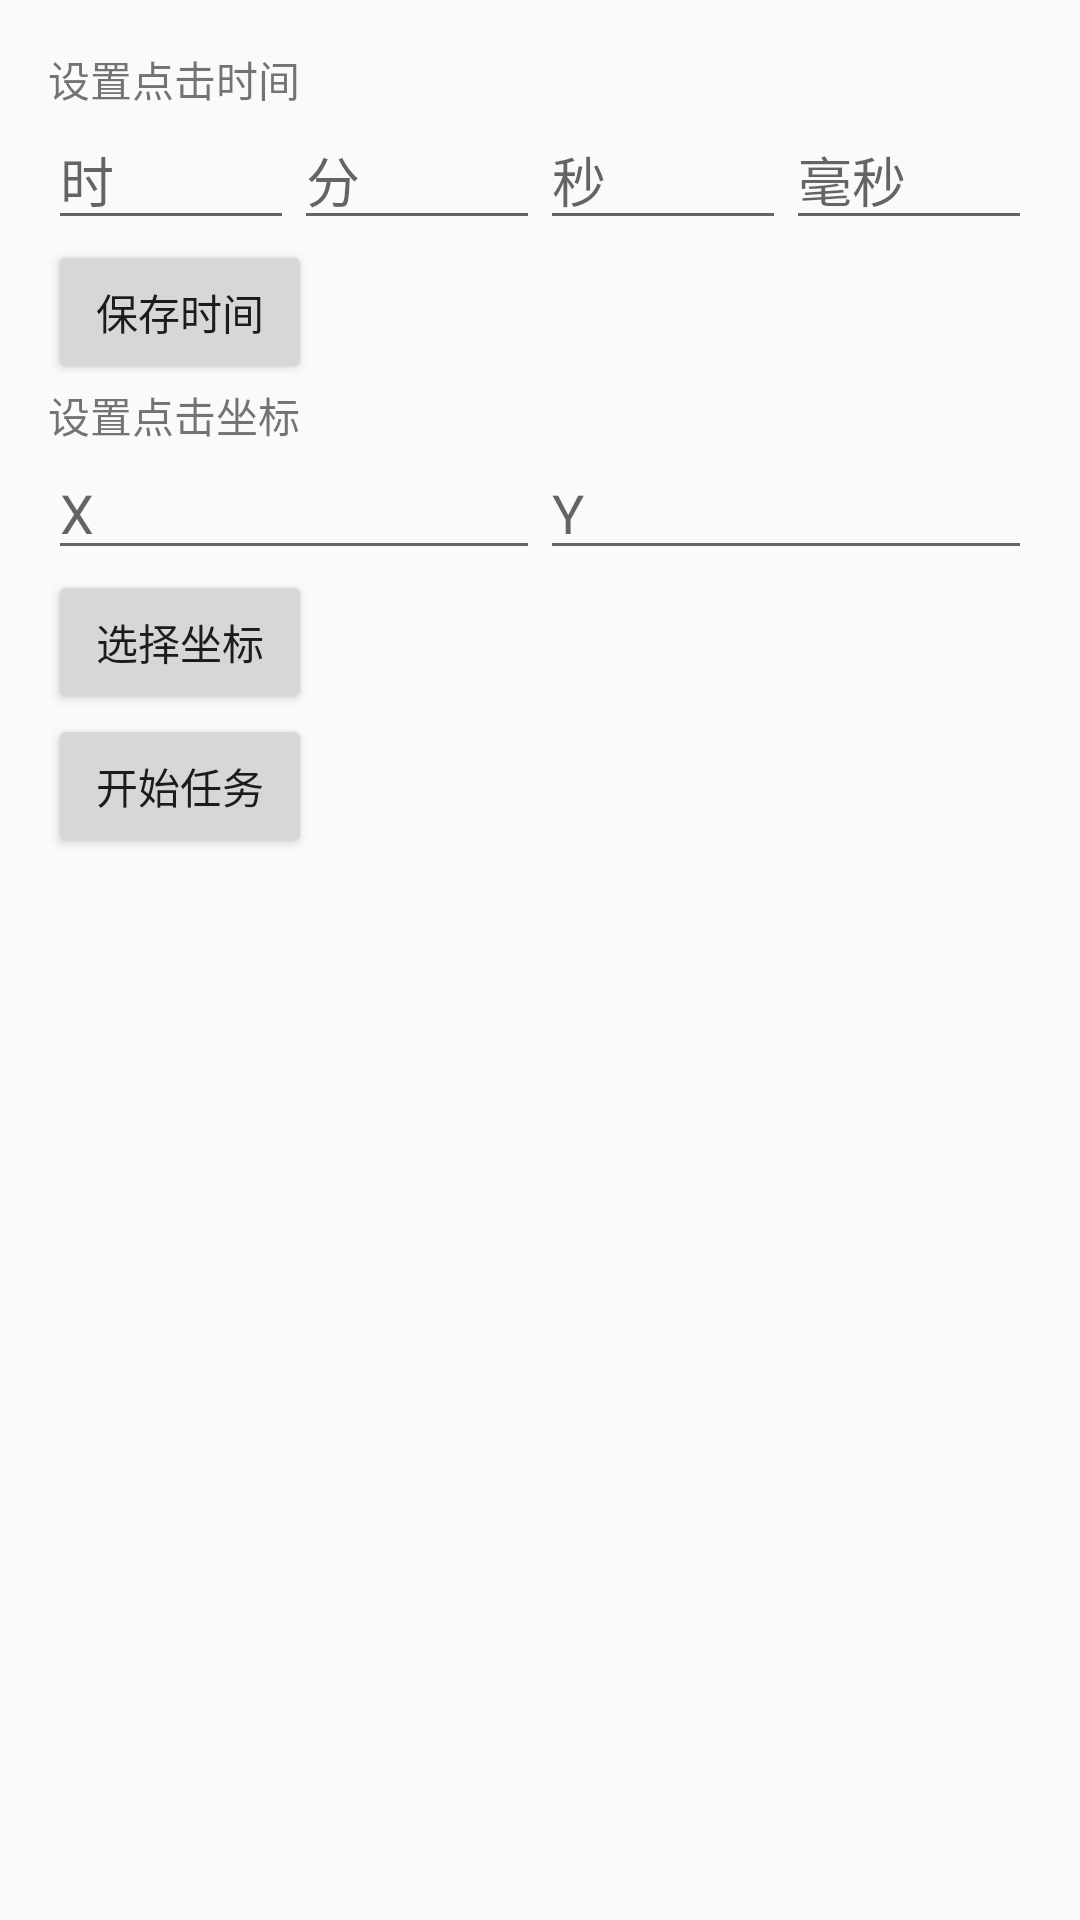

The Android layout XML behind this screen, and the referenced resources:
<!-- AndroidManifest.xml: activity theme AppTheme -->
<!-- res/layout/activity_main.xml -->
<?xml version="1.0" encoding="utf-8"?>

<LinearLayout xmlns:android="http://schemas.android.com/apk/res/android"
    android:layout_width="match_parent"
    android:layout_height="match_parent"
    android:orientation="vertical"
    android:padding="16dp">

    <TextView
        android:layout_width="wrap_content"
        android:layout_height="wrap_content"
        android:text="设置点击时间" />

    <LinearLayout
        android:layout_width="match_parent"
        android:layout_height="wrap_content"
        android:orientation="horizontal">

        <EditText
            android:id="@+id/etHour"
            android:layout_width="0dp"
            android:layout_height="wrap_content"
            android:layout_weight="1"
            android:hint="时" />

        <EditText
            android:id="@+id/etMinute"
            android:layout_width="0dp"
            android:layout_height="wrap_content"
            android:layout_weight="1"
            android:hint="分" />

        <EditText
            android:id="@+id/etSecond"
            android:layout_width="0dp"
            android:layout_height="wrap_content"
            android:layout_weight="1"
            android:hint="秒" />

        <EditText
            android:id="@+id/etMilli"
            android:layout_width="0dp"
            android:layout_height="wrap_content"
            android:layout_weight="1"
            android:hint="毫秒" />
    </LinearLayout>

    <Button
        android:id="@+id/btnSetTime"
        android:layout_width="wrap_content"
        android:layout_height="wrap_content"
        android:text="保存时间" />

    <TextView
        android:layout_width="wrap_content"
        android:layout_height="wrap_content"
        android:text="设置点击坐标" />

    <LinearLayout
        android:layout_width="match_parent"
        android:layout_height="wrap_content"
        android:orientation="horizontal">

        <EditText
            android:id="@+id/etX"
            android:layout_width="0dp"
            android:layout_height="wrap_content"
            android:layout_weight="1"
            android:hint="X" />

        <EditText
            android:id="@+id/etY"
            android:layout_width="0dp"
            android:layout_height="wrap_content"
            android:layout_weight="1"
            android:hint="Y" />
    </LinearLayout>

    <Button
        android:id="@+id/btnSetCoordinates"
        android:layout_width="wrap_content"
        android:layout_height="wrap_content"
        android:text="选择坐标" />

    <Button
        android:id="@+id/btnStart"
        android:layout_width="wrap_content"
        android:layout_height="wrap_content"
        android:text="开始任务" />
</LinearLayout>
<!-- resources referenced by this layout -->
<resources>
  <style name="AppTheme" parent="Theme.AppCompat.Light.NoActionBar">
          
          <item name="colorPrimary">@color/colorPrimary</item>
          <item name="colorPrimaryDark">@color/colorPrimaryDark</item>
          <item name="colorAccent">@color/colorAccent</item>
      </style>
  <color name="colorPrimary">#FF6200EE</color>
  <color name="colorPrimaryDark">#FF3700B3</color>
  <color name="colorAccent">#FF03DAC5</color>
</resources>
